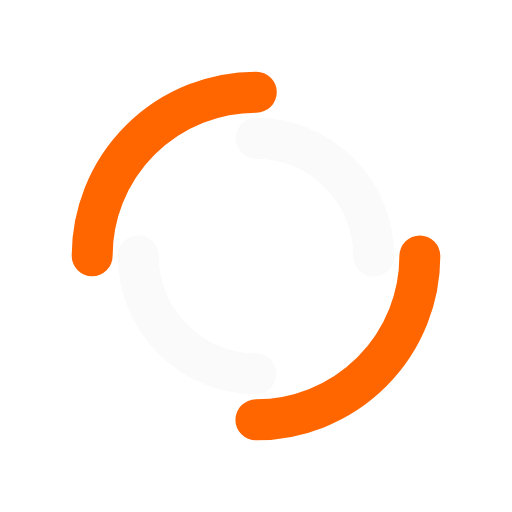
t = 0.00 s
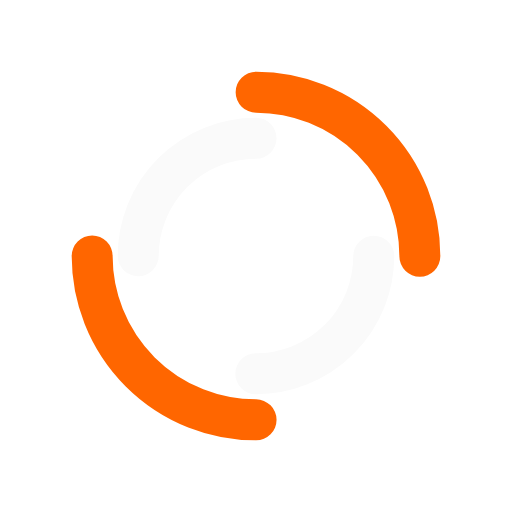
t = 0.57 s
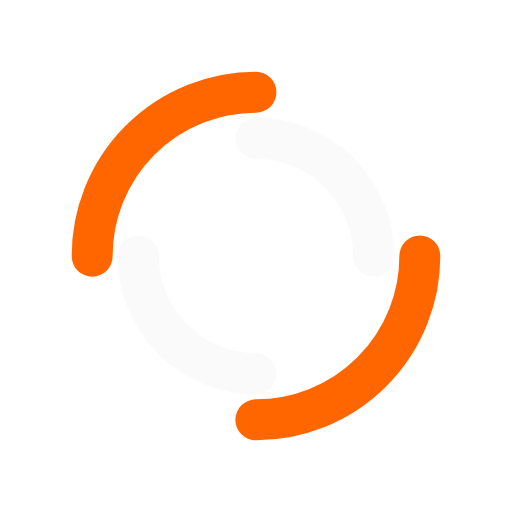
t = 1.14 s
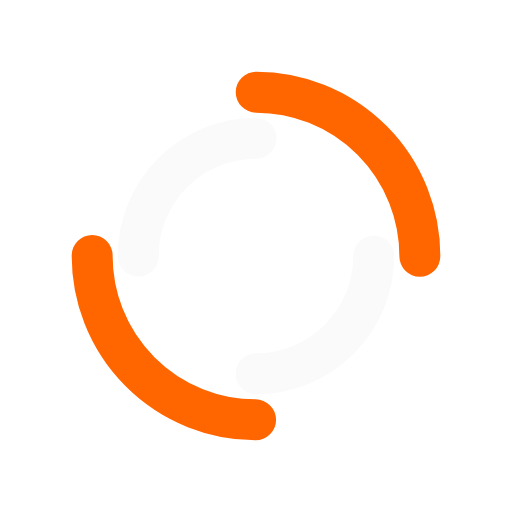
t = 1.71 s

The animated SVG that drew these frames (rendered in a browser with its animation timeline set to each time). Animation: 2 SMIL elements (animateTransform=2); one cycle of 2.27 s, repeats indefinitely.

<?xml version="1.0" encoding="utf-8"?>
<svg xmlns="http://www.w3.org/2000/svg" xmlns:xlink="http://www.w3.org/1999/xlink" style="margin: auto; background: none; display: block; shape-rendering: auto;" width="200px" height="200px" viewBox="0 0 100 100" preserveAspectRatio="xMidYMid">
<circle cx="50" cy="50" r="32" stroke-width="8" stroke="#ff6600" stroke-dasharray="50.26548245743669 50.26548245743669" fill="none" stroke-linecap="round">
  <animateTransform attributeName="transform" type="rotate" dur="2.272727272727273s" repeatCount="indefinite" keyTimes="0;1" values="0 50 50;360 50 50"></animateTransform>
</circle>
<circle cx="50" cy="50" r="23" stroke-width="8" stroke="#fafafa" stroke-dasharray="36.12831551628262 36.12831551628262" stroke-dashoffset="36.12831551628262" fill="none" stroke-linecap="round">
  <animateTransform attributeName="transform" type="rotate" dur="2.272727272727273s" repeatCount="indefinite" keyTimes="0;1" values="0 50 50;-360 50 50"></animateTransform>
</circle>
<!-- [ldio] generated by https://loading.io/ --></svg>